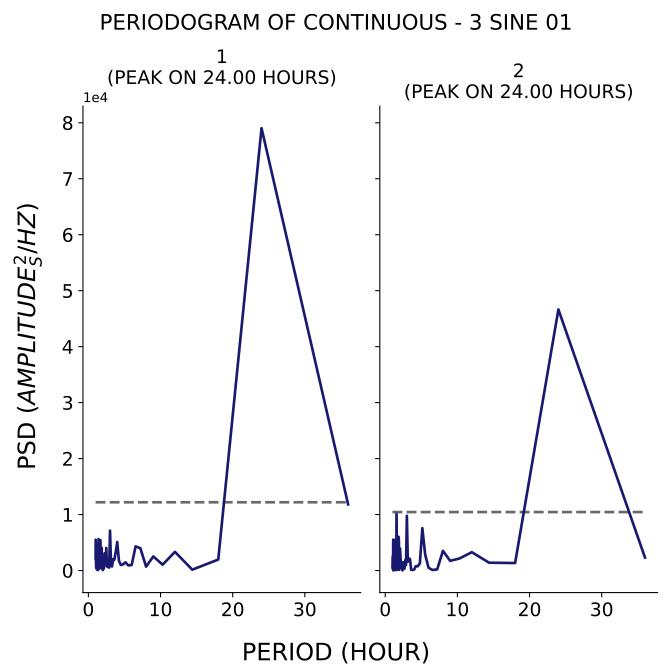

Data behind this chart, as committed beside it:
test, period, psd
1, 36.0, 11815
1, 24.0, 79032
1, 18.0, 1958
1, 14.4, 148.2
1, 12.0, 3327
1, 10.29, 1041
1, 9.0, 2516
1, 8.0, 688.1
1, 7.2, 3993
1, 6.545, 4306
1, 6.0, 985.6
1, 5.538, 913.6
1, 5.143, 1461
1, 4.8, 1096
1, 4.5, 987.6
1, 4.235, 1732
1, 4.0, 5089
1, 3.789, 3283
1, 3.6, 1912
1, 3.429, 2028
1, 3.273, 715.9
1, 3.13, 1454
1, 3.0, 7122
1, 2.88, 523
1, 2.769, 1151
1, 2.667, 620.3
1, 2.571, 957
1, 2.483, 4026
1, 2.4, 928
1, 2.323, 1517
1, 2.25, 3089
1, 2.182, 554.9
1, 2.118, 297.2
1, 2.057, 816.3
1, 2.0, 75.26
1, 1.946, 1623
1, 1.895, 335.2
1, 1.846, 4057
1, 1.8, 544.2
1, 1.756, 1520
1, 1.714, 452.1
1, 1.674, 5415
1, 1.636, 2179
1, 1.6, 899.1
1, 1.565, 2579
1, 1.532, 3256
1, 1.5, 2234
1, 1.469, 947.5
1, 1.44, 221.4
1, 1.412, 5623
1, 1.385, 1762
1, 1.358, 810.2
1, 1.333, 517.3
1, 1.309, 935.3
1, 1.286, 71.61
1, 1.263, 3778
1, 1.241, 1060
1, 1.22, 1405
1, 1.2, 1815
1, 1.18, 4128
... 82 more rows
